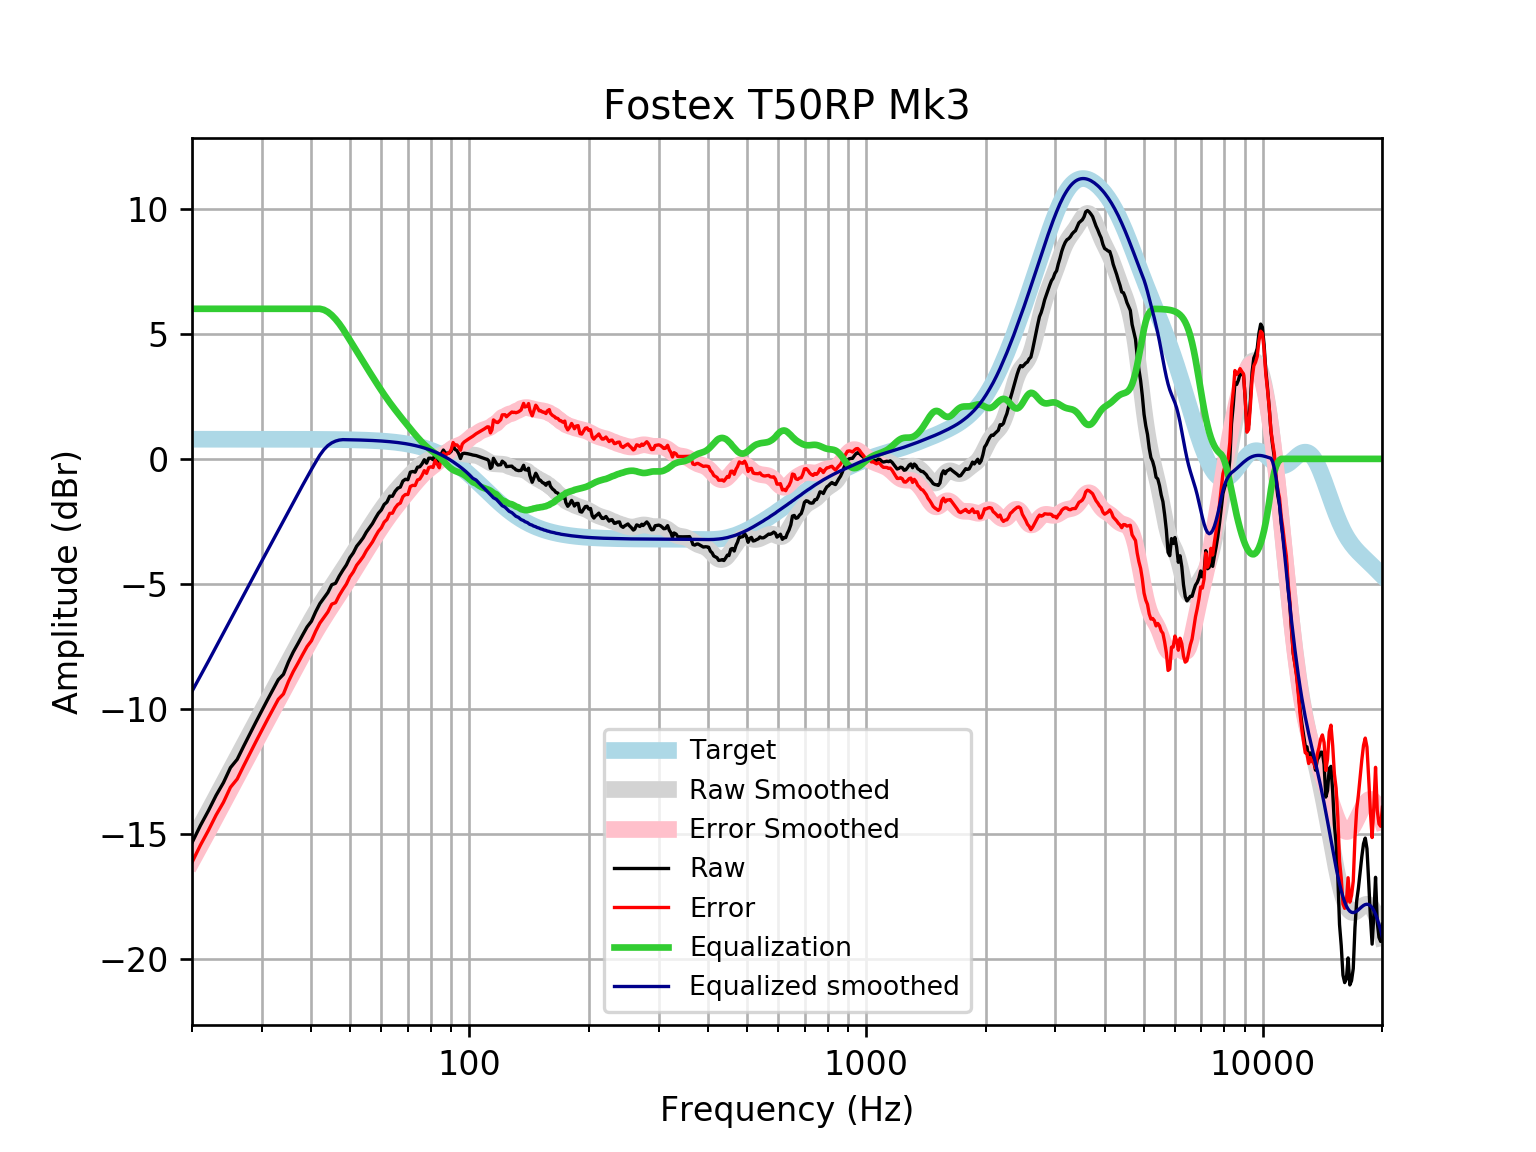

The table this chart was drawn from, first rows:
frequency, raw, error, smoothed, error_smoothed, equalization, equalized_raw, equalized_smoothed, target
20, -15.35, -16.13, -15.29, -16.08, 6, -9.347, -9.295, 0.7859
21, -14.66, -15.44, -14.68, -15.47, 6.0, -8.658, -8.68, 0.7859
22, -14.07, -14.85, -14.09, -14.87, 6.0, -8.066, -8.087, 0.7858
23, -13.45, -14.24, -13.52, -14.3, 6.0, -7.454, -7.515, 0.7858
24, -12.95, -13.73, -12.96, -13.75, 6, -6.947, -6.964, 0.7858
25, -12.34, -13.13, -12.43, -13.22, 6.0, -6.343, -6.435, 0.7857
26, -12.01, -12.8, -11.93, -12.71, 6, -6.013, -5.927, 0.7857
27, -11.48, -12.27, -11.44, -12.22, 6.0, -5.483, -5.438, 0.7856
28, -10.98, -11.77, -10.97, -11.75, 6.0, -4.985, -4.969, 0.7855
29, -10.51, -11.3, -10.52, -11.3, 6.0, -4.51, -4.517, 0.7854
30, -10.06, -10.84, -10.08, -10.87, 6, -4.059, -4.081, 0.7852
31, -9.629, -10.41, -9.66, -10.45, 6, -3.629, -3.66, 0.785
32, -9.219, -10, -9.253, -10.04, 6.0, -3.219, -3.253, 0.7848
33, -8.828, -9.612, -8.86, -9.644, 6.0, -2.828, -2.86, 0.7846
34, -8.614, -9.398, -8.478, -9.262, 6, -2.614, -2.478, 0.7843
35, -8.119, -8.903, -8.106, -8.89, 6.0, -2.119, -2.106, 0.7839
36, -7.717, -8.5, -7.745, -8.529, 6, -1.717, -1.745, 0.7835
37, -7.38, -8.163, -7.395, -8.178, 6.0, -1.38, -1.395, 0.783
38, -7.041, -7.823, -7.056, -7.839, 6, -1.041, -1.056, 0.7824
39, -6.719, -7.501, -6.731, -7.513, 6.0, -0.7193, -0.7311, 0.7818
40, -6.491, -7.272, -6.421, -7.202, 6, -0.4911, -0.4209, 0.781
41, -6.108, -6.888, -6.127, -6.907, 6.0, -0.1083, -0.1273, 0.7801
42, -5.787, -6.566, -5.851, -6.63, 6, 0.2133, 0.1495, 0.7791
43, -5.564, -6.342, -5.59, -6.368, 5.959, 0.3948, 0.3694, 0.7779
44, -5.343, -6.12, -5.343, -6.119, 5.874, 0.5301, 0.5308, 0.7766
45, -5.032, -5.807, -5.106, -5.881, 5.746, 0.7141, 0.6401, 0.7751
46, -4.976, -5.749, -4.877, -5.65, 5.587, 0.6116, 0.7106, 0.7734
47, -4.687, -5.459, -4.651, -5.422, 5.403, 0.7158, 0.7524, 0.7715
48, -4.452, -5.221, -4.427, -5.196, 5.196, 0.7446, 0.7694, 0.7694
49, -4.237, -5.004, -4.204, -4.971, 4.971, 0.733, 0.767, 0.767
50, -3.947, -4.712, -3.982, -4.746, 4.746, 0.7986, 0.7643, 0.7642
51, -3.757, -4.518, -3.762, -4.524, 4.524, 0.7668, 0.7612, 0.7612
52, -3.493, -4.251, -3.547, -4.305, 4.305, 0.8122, 0.7579, 0.7578
53, -3.331, -4.085, -3.337, -4.091, 4.091, 0.7604, 0.7541, 0.7541
54, -3.157, -3.906, -3.133, -3.883, 3.883, 0.7262, 0.7499, 0.7499
55, -2.93, -3.675, -2.934, -3.679, 3.679, 0.7497, 0.7453, 0.7453
56, -2.756, -3.496, -2.741, -3.481, 3.481, 0.7247, 0.7402, 0.7401
57, -2.586, -3.32, -2.553, -3.287, 3.287, 0.7013, 0.7345, 0.7345
58, -2.368, -3.097, -2.37, -3.098, 3.098, 0.73, 0.7283, 0.7283
59, -2.172, -2.893, -2.194, -2.915, 2.915, 0.743, 0.7215, 0.7215
60, -2.042, -2.756, -2.024, -2.738, 2.738, 0.696, 0.714, 0.714
61, -1.823, -2.528, -1.863, -2.569, 2.569, 0.7461, 0.7058, 0.7058
62, -1.726, -2.423, -1.71, -2.407, 2.407, 0.681, 0.6969, 0.6969
63, -1.49, -2.177, -1.566, -2.253, 2.253, 0.7631, 0.6871, 0.6871
64, -1.495, -2.172, -1.43, -2.107, 2.107, 0.6118, 0.6765, 0.6765
65, -1.297, -1.962, -1.301, -1.966, 1.966, 0.6696, 0.665, 0.665
66, -1.174, -1.826, -1.179, -1.831, 1.831, 0.6573, 0.6525, 0.6525
67, -1.128, -1.767, -1.061, -1.7, 1.7, 0.5717, 0.639, 0.639
68, -0.8867, -1.511, -0.947, -1.571, 1.571, 0.6847, 0.6244, 0.6244
69, -0.8153, -1.424, -0.8375, -1.446, 1.446, 0.6309, 0.6087, 0.6087
70, -0.8342, -1.426, -0.7321, -1.324, 1.324, 0.4897, 0.5918, 0.5918
71, -0.531, -1.105, -0.6308, -1.204, 1.204, 0.6734, 0.5736, 0.5736
72, -0.5044, -1.059, -0.5339, -1.088, 1.088, 0.5836, 0.5541, 0.5541
73, -0.5322, -1.065, -0.4417, -0.975, 0.975, 0.4428, 0.5333, 0.5333
74, -0.3336, -0.8446, -0.3549, -0.8659, 0.8659, 0.5323, 0.511, 0.511
75, -0.3175, -0.8048, -0.2746, -0.7618, 0.7618, 0.4444, 0.4873, 0.4873
76, -0.1972, -0.6593, -0.2019, -0.6639, 0.6639, 0.4667, 0.462, 0.4621
77, -0.03305, -0.4683, -0.1382, -0.5734, 0.5734, 0.5404, 0.4352, 0.4353
78, -0.1739, -0.5807, -0.08422, -0.491, 0.491, 0.3171, 0.4068, 0.4068
79, 0.02536, -0.3514, -0.03969, -0.4164, 0.4164, 0.4418, 0.3767, 0.3768
... 553 more rows
